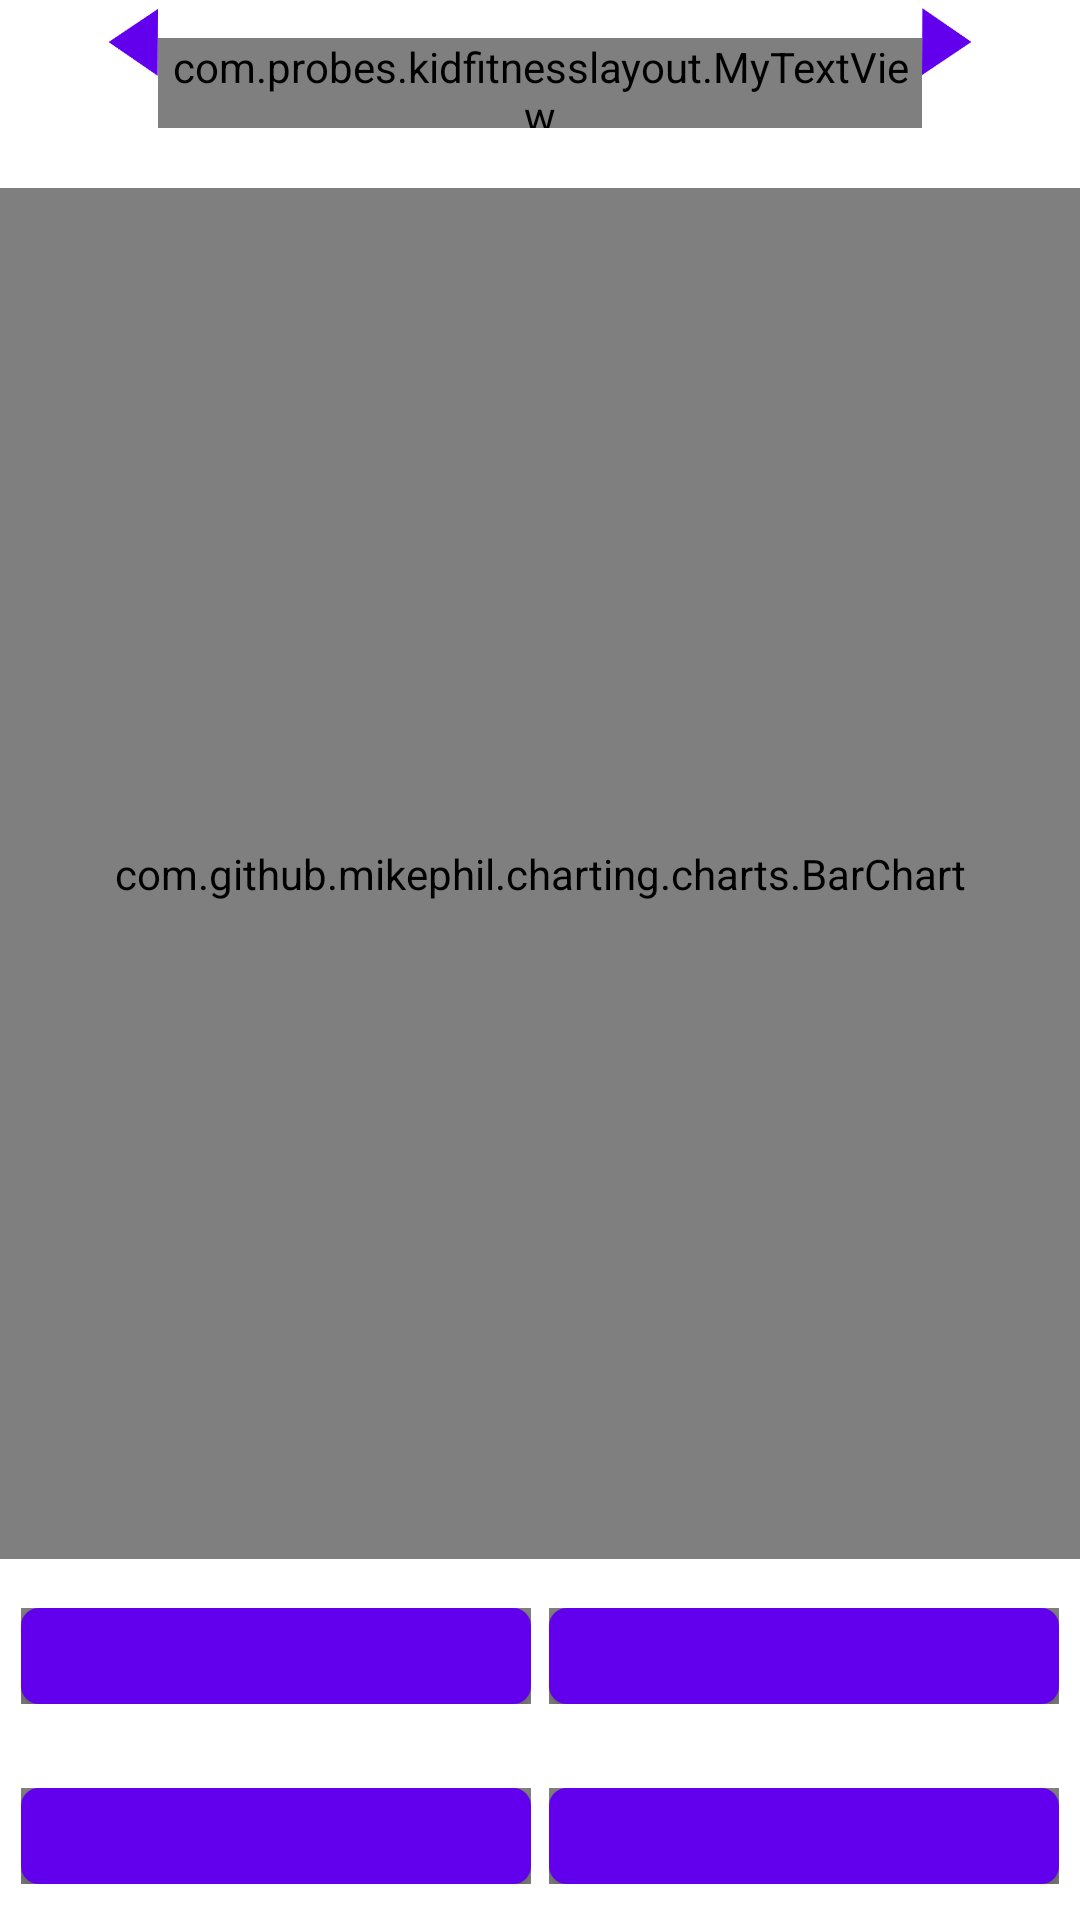

Layout XML and referenced resources for this Android screen:
<!-- AndroidManifest.xml: fallback theme Theme.MaterialComponents.DayNight.NoActionBar -->
<!-- res/layout/fragment_charts.xml -->
<?xml version="1.0" encoding="utf-8"?>


<LinearLayout xmlns:customfontdemo="http://schemas.android.com/apk/res-auto"
    xmlns:android="http://schemas.android.com/apk/res/android"
    android:orientation="vertical"
    android:layout_width="match_parent"
    android:layout_height="match_parent">

    <LinearLayout
        android:layout_width="match_parent"
        android:layout_height="0dp"
        android:orientation="vertical"
        android:layout_weight="1.1">

        <LinearLayout
            android:layout_weight="1"
            android:layout_width="@dimen/datebar_width"
            android:layout_gravity="center"
            android:layout_height="0dp"
            android:orientation="horizontal"
            android:layout_marginTop="2.5dp"
            android:layout_marginBottom="10dp">

            <Button
                android:id="@+id/left_date_charts"
                android:layout_width="@dimen/arrow_dimen"
                android:layout_height="@dimen/arrow_dimen"
                android:onClick="left_arrow_charts"
                android:background="@drawable/arrowleftselector" />

            <com.probes.kidfitnesslayout.MyTextView
                android:id="@+id/date_charts"
                android:layout_gravity="center_horizontal|center"
                android:gravity="center_horizontal|center"
                android:layout_width="wrap_content"
                android:layout_height="@dimen/charts_text_height"
                android:layout_weight="8"
                android:textSize="@dimen/date_text"
                customfontdemo:fontName="HelveticaNeueCyr-Light.otf"/>

            <Button
                android:id="@+id/right_date_charts"
                android:layout_width="@dimen/arrow_dimen"
                android:layout_height="@dimen/arrow_dimen"
                android:background="@drawable/arrowrightselector"
                android:onClick="right_arrow_charts"/>

        </LinearLayout>

    </LinearLayout>

    <LinearLayout
        android:layout_width="match_parent"
        android:layout_height="0dp"
        android:orientation="vertical"
        android:layout_weight="8">

        <LinearLayout
            android:layout_width="match_parent"
            android:layout_height="@dimen/chartbar_height"
            android:layout_weight="6"
            android:orientation="vertical">

            <FrameLayout
                android:layout_width="match_parent"
                android:layout_height="match_parent"
                android:orientation="vertical">

                <com.github.mikephil.charting.charts.BarChart
                    android:id="@+id/chartie"
                    android:layout_width="match_parent"
                    android:layout_height="match_parent"/>

            </FrameLayout>

        </LinearLayout>

    </LinearLayout>

    <LinearLayout
        android:layout_width="match_parent"
        android:layout_height="0dp"
        android:layout_weight="2.1"
        android:orientation="vertical">

        <LinearLayout
            android:layout_width="match_parent"
            android:layout_height="wrap_content"
            android:orientation="vertical"
            android:layout_weight="2"
            android:layout_marginTop="5dp"
            >

            <LinearLayout
                android:layout_width="match_parent"
                android:layout_height="wrap_content"
                android:layout_weight="1"
                android:layout_marginBottom="5dp"
                android:orientation="horizontal"
                android:gravity="center">

                <LinearLayout
                    android:layout_width="@dimen/charts_button_width"
                    android:layout_height="@dimen/charts_button_height"
                    android:gravity="right"
                    android:layout_marginRight="3dp">

                    <RelativeLayout
                        android:layout_height="match_parent"
                        android:layout_width="wrap_content"
                        android:layout_gravity="center">

                        <Button
                            android:id="@+id/buttontime"
                            android:layout_width="match_parent"
                            android:layout_height="match_parent"
                            android:background="@drawable/buttonchartsnon"
                            android:textSize="@dimen/charts_button_text"/>

                        <ImageView
                            android:id="@+id/imgtime"

                            android:layout_width="@dimen/charts_button_image_width"
                            android:layout_height="@dimen/charts_button_image_height"
                            android:src="@drawable/restime"/>

                        <com.probes.kidfitnesslayout.MyTextView
                            android:id="@+id/tvtime"
                            android:layout_width="match_parent"
                            android:layout_height="match_parent"
                            android:gravity="center"
                            android:text="TIME"
                            android:textSize="@dimen/charts_button_text"
                            customfontdemo:fontName="HelveticaNeueCyr-Roman.otf"
                            android:textColor="@color/dark_gray"/>

                    </RelativeLayout>

                </LinearLayout>

                <LinearLayout
                    android:layout_width="@dimen/charts_button_width"
                    android:layout_height="@dimen/charts_button_height"
                    android:layout_marginLeft="3dp">

                    <RelativeLayout
                        android:layout_width="match_parent"
                        android:layout_height="match_parent">

                        <Button
                            android:id="@+id/buttondistance"
                            android:layout_width="match_parent"
                            android:layout_height="match_parent"
                            android:background="@drawable/buttonchartsnon"
                            android:textSize="@dimen/charts_button_text"/>

                        <ImageView
                            android:id="@+id/imgdistance"

                            android:layout_width="@dimen/charts_button_image_width"
                            android:layout_height="@dimen/charts_button_image_height"
                            android:src="@drawable/resdistance"/>

                        <com.probes.kidfitnesslayout.MyTextView
                            android:id="@+id/tvdistance"
                            android:layout_width="match_parent"
                            android:layout_height="match_parent"
                            android:gravity="center"
                            android:text="DISTANCE"
                            android:textSize="@dimen/charts_button_text"
                            customfontdemo:fontName="HelveticaNeueCyr-Roman.otf"
                            android:textColor="@color/dark_gray"/>

                    </RelativeLayout>

                </LinearLayout>

            </LinearLayout>

            <LinearLayout
                android:layout_width="match_parent"
                android:layout_height="wrap_content"
                android:orientation="horizontal"
                android:gravity="center"
                android:layout_weight="1">

                <LinearLayout
                    android:layout_width="@dimen/charts_button_width"
                    android:layout_height="@dimen/charts_button_height"
                    android:layout_marginRight="3dp">

                    <RelativeLayout
                        android:layout_width="match_parent"
                        android:layout_height="match_parent">

                        <Button
                            android:id="@+id/buttonsteps"
                            android:layout_width="match_parent"
                            android:layout_height="match_parent"
                            android:background="@drawable/buttonchartsnon"
                            android:textSize="@dimen/charts_button_text"/>

                        <ImageView
                            android:id="@+id/imgsteps"
                            android:layout_width="@dimen/charts_button_image_width"
                            android:layout_height="@dimen/charts_button_image_height"
                            android:src="@drawable/ressteps"/>

                        <com.probes.kidfitnesslayout.MyTextView
                            android:id="@+id/tvsteps"
                            android:layout_width="match_parent"
                            android:layout_height="match_parent"
                            android:gravity="center"
                            android:text="STEPS"
                            android:textSize="@dimen/charts_button_text"
                            customfontdemo:fontName="HelveticaNeueCyr-Roman.otf"
                            android:textColor="@color/dark_gray"/>

                    </RelativeLayout>

                </LinearLayout>

                <LinearLayout
                    android:layout_width="@dimen/charts_button_width"
                    android:layout_height="@dimen/charts_button_height"
                    android:layout_marginLeft="3dp">

                    <RelativeLayout
                        android:layout_width="match_parent"
                        android:layout_height="match_parent">

                        <Button
                            android:id="@+id/buttoncalories"
                            android:layout_width="match_parent"
                            android:layout_height="match_parent"
                            android:textSize="@dimen/charts_button_text"
                            android:background="@drawable/buttonchartsnon"/>

                        <ImageView
                            android:id="@+id/imgcalories"
                            android:layout_width="@dimen/charts_button_image_width"
                            android:layout_height="@dimen/charts_button_image_height"
                            android:src="@drawable/rescalories"/>

                        <com.probes.kidfitnesslayout.MyTextView
                            android:id="@+id/tvcalories"
                            android:layout_width="match_parent"
                            android:layout_height="match_parent"
                            android:gravity="center"
                            android:text="CALORIES"
                            android:textSize="@dimen/charts_button_text"
                            customfontdemo:fontName="HelveticaNeueCyr-Roman.otf"
                            android:textColor="@color/dark_gray"/>

                    </RelativeLayout>

                </LinearLayout>

            </LinearLayout>

        </LinearLayout>

    </LinearLayout>

</LinearLayout>
<!-- resources referenced by this layout -->
<resources>
  <color name="dark_gray">#535353</color>
  <dimen name="arrow_dimen">22.5dp</dimen>
  <dimen name="chartbar_height">265dp</dimen>
  <dimen name="charts_button_height">32dp</dimen>
  <dimen name="charts_button_image_height">32dp</dimen>
  <dimen name="charts_button_image_width">32dp</dimen>
  <dimen name="charts_button_text">14sp</dimen>
  <dimen name="charts_button_width">170dp</dimen>
  <dimen name="charts_text_height">30dp</dimen>
  <dimen name="date_text">20sp</dimen>
  <dimen name="datebar_width">300dp</dimen>
  <!-- drawable arrowleftselector (drawable) -->
  <?xml version="1.0" encoding="utf-8"?>
  
  <selector xmlns:android="http://schemas.android.com/apk/res/android">
      <item android:drawable="@drawable/arrowleftact" android:state_pressed="true"></item>
      <item android:drawable="@drawable/arrowleft"></item>
  </selector>
  <!-- drawable arrowrightselector (drawable) -->
  <?xml version="1.0" encoding="utf-8"?>
  
  <selector xmlns:android="http://schemas.android.com/apk/res/android">
      <item android:drawable="@drawable/arrowrightact" android:state_pressed="true"></item>
      <item android:drawable="@drawable/arrowright"></item>
  </selector>
  <!-- drawable buttonchartsnon (drawable) -->
  <?xml version="1.0" encoding="utf-8"?>
  
  <shape xmlns:android="http://schemas.android.com/apk/res/android">
      <solid android:color="@color/gray"></solid>
      <size
          android:height="30dp"
          android:width="157.2dp"></size>
      <corners android:radius="6.14dp"></corners>
  </shape>
  <!-- drawable rescalories: png bitmap (drawable, 4730 bytes) -->
  <!-- drawable resdistance: png bitmap (drawable, 5092 bytes) -->
  <!-- drawable ressteps: png bitmap (drawable, 4177 bytes) -->
  <!-- drawable restime: png bitmap (drawable, 3859 bytes) -->
  <!-- drawable arrowleftact: png bitmap (drawable, 3794 bytes) -->
  <!-- drawable arrowleft: png bitmap (drawable, 3794 bytes) -->
  <!-- drawable arrowrightact: png bitmap (drawable, 3833 bytes) -->
  <!-- drawable arrowright: png bitmap (drawable, 3834 bytes) -->
  <color name="gray">#ededed</color>
</resources>
